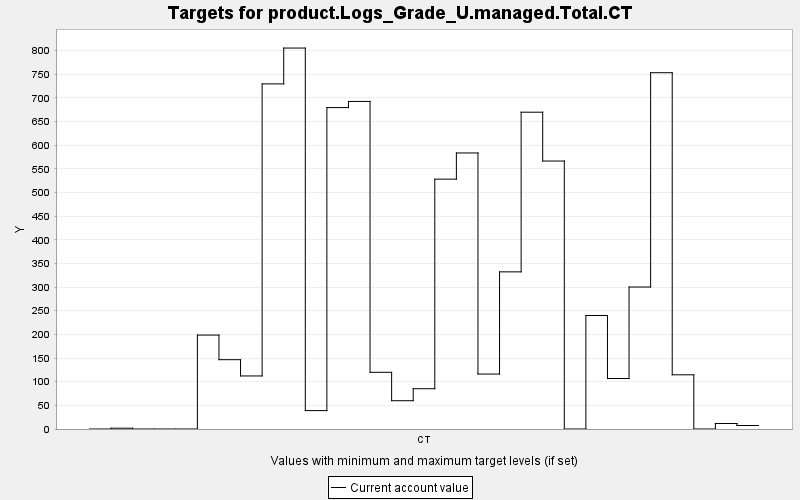

Source data for this figure (header and first rows):
TARGET, PERIOD, YEAR, PERIODWIDTH, MINIMUM, MAXIMUM, MINWEIGHT, MAXWEIGHT, CURRENT, SUMMARY
product.Logs_Grade_U.managed.Total.CT, 0, 0, 10.0, 0.0, 10000, 1.0, 1.0, 0.0, 0.0
product.Logs_Grade_U.managed.Total.CT, 1, 10, 10.0, 0.0, 10000, 1.0, 1.0, 1.66, 0.0
product.Logs_Grade_U.managed.Total.CT, 2, 20, 10.0, 0.0, 10000, 1.0, 1.0, 0.0, 0.0
product.Logs_Grade_U.managed.Total.CT, 3, 30, 10.0, 0.0, 10000, 1.0, 1.0, 0.0, 0.0
product.Logs_Grade_U.managed.Total.CT, 4, 40, 10.0, 0.0, 10000, 1.0, 1.0, 0.0, 0.0
product.Logs_Grade_U.managed.Total.CT, 5, 50, 10.0, 0.0, 10000, 1.0, 1.0, 198.6, 0.0
product.Logs_Grade_U.managed.Total.CT, 6, 60, 10.0, 0.0, 10000, 1.0, 1.0, 146.5, 0.0
product.Logs_Grade_U.managed.Total.CT, 7, 70, 10.0, 0.0, 10000, 1.0, 1.0, 112.1, 0.0
product.Logs_Grade_U.managed.Total.CT, 8, 80, 10.0, 0.0, 10000, 1.0, 1.0, 729.5, 0.0
product.Logs_Grade_U.managed.Total.CT, 9, 90, 10.0, 0.0, 10000, 1.0, 1.0, 805.3, 0.0
product.Logs_Grade_U.managed.Total.CT, 10, 100, 10.0, 0.0, 10000, 1.0, 1.0, 38.9, 0.0
product.Logs_Grade_U.managed.Total.CT, 11, 110, 10.0, 0.0, 10000, 1.0, 1.0, 679.4, 0.0
product.Logs_Grade_U.managed.Total.CT, 12, 120, 10.0, 0.0, 10000, 1.0, 1.0, 692.4, 0.0
product.Logs_Grade_U.managed.Total.CT, 13, 130, 10.0, 0.0, 10000, 1.0, 1.0, 119.9, 0.0
product.Logs_Grade_U.managed.Total.CT, 14, 140, 10.0, 0.0, 10000, 1.0, 1.0, 59.8, 0.0
product.Logs_Grade_U.managed.Total.CT, 15, 150, 10.0, 0.0, 10000, 1.0, 1.0, 85.16, 0.0
product.Logs_Grade_U.managed.Total.CT, 16, 160, 10.0, 0.0, 10000, 1.0, 1.0, 528.1, 0.0
product.Logs_Grade_U.managed.Total.CT, 17, 170, 10.0, 0.0, 10000, 1.0, 1.0, 583.5, 0.0
product.Logs_Grade_U.managed.Total.CT, 18, 180, 10.0, 0.0, 10000, 1.0, 1.0, 116.2, 0.0
product.Logs_Grade_U.managed.Total.CT, 19, 190, 10.0, 0.0, 10000, 1.0, 1.0, 332.2, 0.0
product.Logs_Grade_U.managed.Total.CT, 20, 200, 10.0, 0.0, 10000, 1.0, 1.0, 669.7, 0.0
product.Logs_Grade_U.managed.Total.CT, 21, 210, 10.0, 0.0, 10000, 1.0, 1.0, 566.5, 0.0
product.Logs_Grade_U.managed.Total.CT, 22, 220, 10.0, 0.0, 10000, 1.0, 1.0, 0.0, 0.0
product.Logs_Grade_U.managed.Total.CT, 23, 230, 10.0, 0.0, 10000, 1.0, 1.0, 239.9, 0.0
product.Logs_Grade_U.managed.Total.CT, 24, 240, 10.0, 0.0, 10000, 1.0, 1.0, 106.7, 0.0
product.Logs_Grade_U.managed.Total.CT, 25, 250, 10.0, 0.0, 10000, 1.0, 1.0, 300.1, 0.0
product.Logs_Grade_U.managed.Total.CT, 26, 260, 10.0, 0.0, 10000, 1.0, 1.0, 753.1, 0.0
product.Logs_Grade_U.managed.Total.CT, 27, 270, 10.0, 0.0, 10000, 1.0, 1.0, 114.6, 0.0
product.Logs_Grade_U.managed.Total.CT, 28, 280, 10.0, 0.0, 10000, 1.0, 1.0, 0.0, 0.0
product.Logs_Grade_U.managed.Total.CT, 29, 290, 10.0, 0.0, 10000, 1.0, 1.0, 11.66, 0.0
product.Logs_Grade_U.managed.Total.CT, 30, 300, 10.0, 0.0, 10000, 1.0, 1.0, 7.36, 0.0
